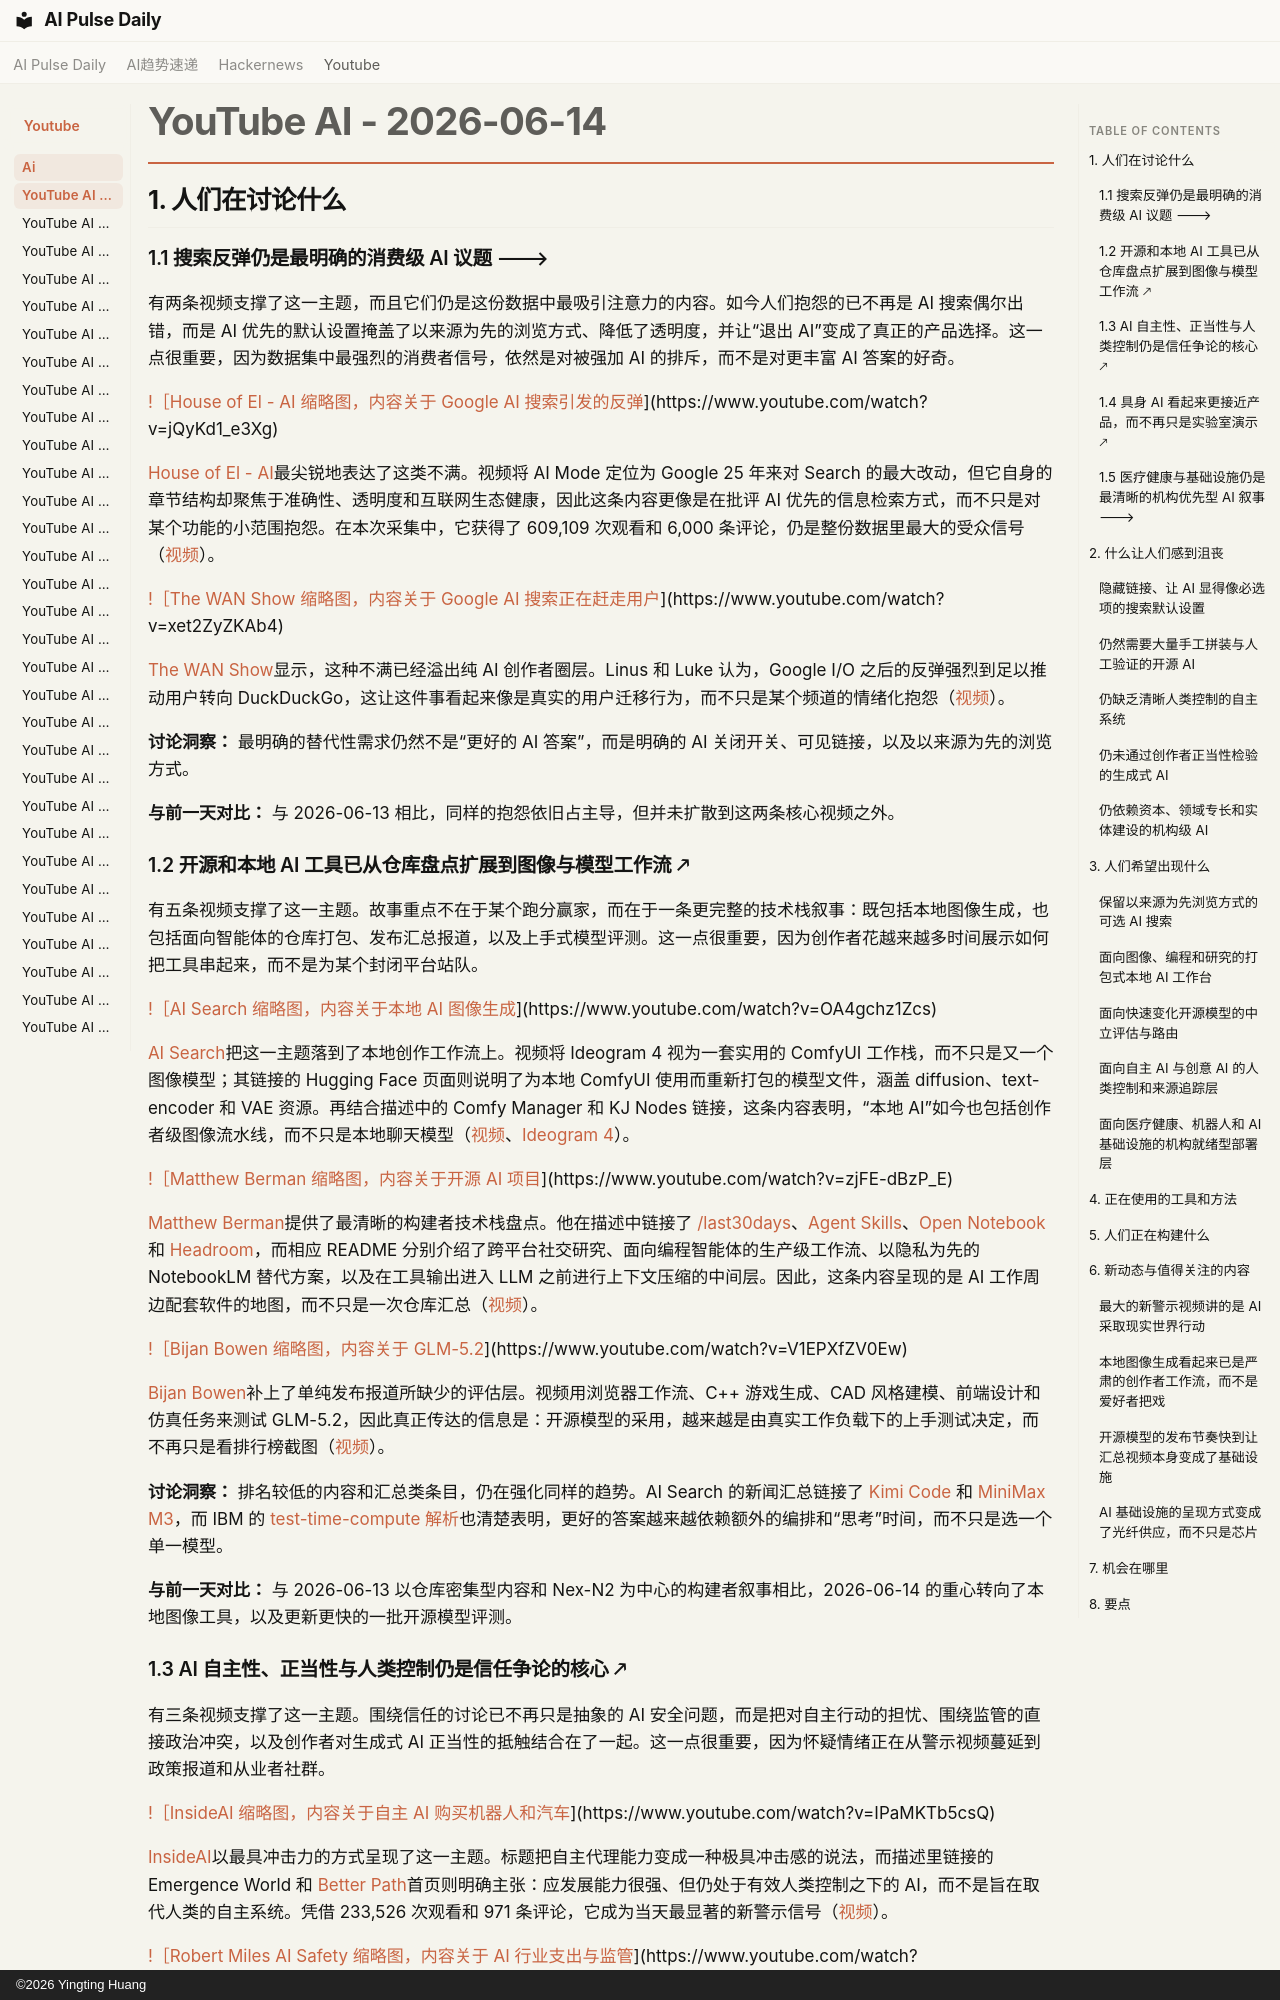

repository: vibewatch/vibewatch.github.io · page: youtube/ai/2026-06-14.zh/index.html · generator: mkdocs · copyright: ©2026 Yingting Huang

# YouTube AI - 2026-06-14

## 1. 人们在讨论什么

### 1.1 搜索反弹仍是最明确的消费级 AI 议题 🡒

有两条视频支撑了这一主题，而且它们仍是这份数据中最吸引注意力的内容。如今人们抱怨的已不再是 AI 搜索偶尔出错，而是 AI 优先的默认设置掩盖了以来源为先的浏览方式、降低了透明度，并让“退出 AI”变成了真正的产品选择。这一点很重要，因为数据集中最强烈的消费者信号，依然是对被强加 AI 的排斥，而不是对更丰富 AI 答案的好奇。

[!［House of El - AI 缩略图，内容关于 Google AI 搜索引发的反弹](https://i.ytimg.com/vi/jQyKd1_e3Xg/maxresdefault.jpg)](https://www.youtube.com/watch?v=jQyKd1_e3Xg)

[House of El - AI](https://www.youtube.com/channel/UCsoc5Ad-fC7wWie2PH4rPcw)最尖锐地表达了这类不满。视频将 AI Mode 定位为 Google 25 年来对 Search 的最大改动，但它自身的章节结构却聚焦于准确性、透明度和互联网生态健康，因此这条内容更像是在批评 AI 优先的信息检索方式，而不只是对某个功能的小范围抱怨。在本次采集中，它获得了 609,109 次观看和 6,000 条评论，仍是整份数据里最大的受众信号（[视频](https://www.youtube.com/watch?v=jQyKd1_e3Xg)）。

[!［The WAN Show 缩略图，内容关于 Google AI 搜索正在赶走用户](https://i.ytimg.com/vi/xet2ZyZKAb4/maxresdefault.jpg)](https://www.youtube.com/watch?v=xet2ZyZKAb4)

[The WAN Show](https://www.youtube.com/channel/UCFLFc8Lpbwt4jPtY1_Ai5yA)显示，这种不满已经溢出纯 AI 创作者圈层。Linus 和 Luke 认为，Google I/O 之后的反弹强烈到足以推动用户转向 DuckDuckGo，这让这件事看起来像是真实的用户迁移行为，而不只是某个频道的情绪化抱怨（[视频](https://www.youtube.com/watch?v=xet2ZyZKAb4)）。

**讨论洞察：** 最明确的替代性需求仍然不是“更好的 AI 答案”，而是明确的 AI 关闭开关、可见链接，以及以来源为先的浏览方式。

**与前一天对比：** 与 2026-06-13 相比，同样的抱怨依旧占主导，但并未扩散到这两条核心视频之外。

### 1.2 开源和本地 AI 工具已从仓库盘点扩展到图像与模型工作流 🡕

有五条视频支撑了这一主题。故事重点不在于某个跑分赢家，而在于一条更完整的技术栈叙事：既包括本地图像生成，也包括面向智能体的仓库打包、发布汇总报道，以及上手式模型评测。这一点很重要，因为创作者花越来越多时间展示如何把工具串起来，而不是为某个封闭平台站队。

[!［AI Search 缩略图，内容关于本地 AI 图像生成](https://i.ytimg.com/vi/OA4gchz1Zcs/maxresdefault.jpg)](https://www.youtube.com/watch?v=OA4gchz1Zcs)

[AI Search](https://www.youtube.com/channel/UCIgnGlGkVRhd4qNFcEwLL4A)把这一主题落到了本地创作工作流上。视频将 Ideogram 4 视为一套实用的 ComfyUI 工作栈，而不只是又一个图像模型；其链接的 Hugging Face 页面则说明了为本地 ComfyUI 使用而重新打包的模型文件，涵盖 diffusion、text-encoder 和 VAE 资源。再结合描述中的 Comfy Manager 和 KJ Nodes 链接，这条内容表明，“本地 AI”如今也包括创作者级图像流水线，而不只是本地聊天模型（[视频](https://www.youtube.com/watch?v=OA4gchz1Zcs)、[Ideogram 4](https://huggingface.co/Comfy-Org/Ideogram-4)）。

[!［Matthew Berman 缩略图，内容关于开源 AI 项目](https://i.ytimg.com/vi/zjFE-dBzP_E/maxresdefault.jpg)](https://www.youtube.com/watch?v=zjFE-dBzP_E)

[Matthew Berman](https://www.youtube.com/channel/UCawZsQWqfGSbCI5yjkdVkTA)提供了最清晰的构建者技术栈盘点。他在描述中链接了 [/last30days](https://github.com/mvanhorn/last30days-skill)、[Agent Skills](https://github.com/addyosmani/agent-skills)、[Open Notebook](https://github.com/lfnovo/open-notebook) 和 [Headroom](https://github.com/chopratejas/headroom)，而相应 README 分别介绍了跨平台社交研究、面向编程智能体的生产级工作流、以隐私为先的 NotebookLM 替代方案，以及在工具输出进入 LLM 之前进行上下文压缩的中间层。因此，这条内容呈现的是 AI 工作周边配套软件的地图，而不只是一次仓库汇总（[视频](https://www.youtube.com/watch?v=zjFE-dBzP_E)）。

[!［Bijan Bowen 缩略图，内容关于 GLM-5.2](https://i.ytimg.com/vi/V1EPXfZV0Ew/maxresdefault.jpg)](https://www.youtube.com/watch?v=V1EPXfZV0Ew)

[Bijan Bowen](https://www.youtube.com/channel/UCOCahKBCEUuzDJawM7yN1dg)补上了单纯发布报道所缺少的评估层。视频用浏览器工作流、C++ 游戏生成、CAD 风格建模、前端设计和仿真任务来测试 GLM-5.2，因此真正传达的信息是：开源模型的采用，越来越是由真实工作负载下的上手测试决定，而不再只是看排行榜截图（[视频](https://www.youtube.com/watch?v=V1EPXfZV0Ew)）。

**讨论洞察：** 排名较低的内容和汇总类条目，仍在强化同样的趋势。AI Search 的新闻汇总链接了 [Kimi Code](https://www.kimi.com/code) 和 [MiniMax M3](https://huggingface.co/MiniMaxAI/MiniMax-M3)，而 IBM 的 [test-time-compute 解析](https://www.youtube.com/watch?v=DAlC8mL5ZlI)也清楚表明，更好的答案越来越依赖额外的编排和“思考”时间，而不只是选一个单一模型。

**与前一天对比：** 与 2026-06-13 以仓库密集型内容和 Nex-N2 为中心的构建者叙事相比，2026-06-14 的重心转向了本地图像工具，以及更新更快的一批开源模型评测。
